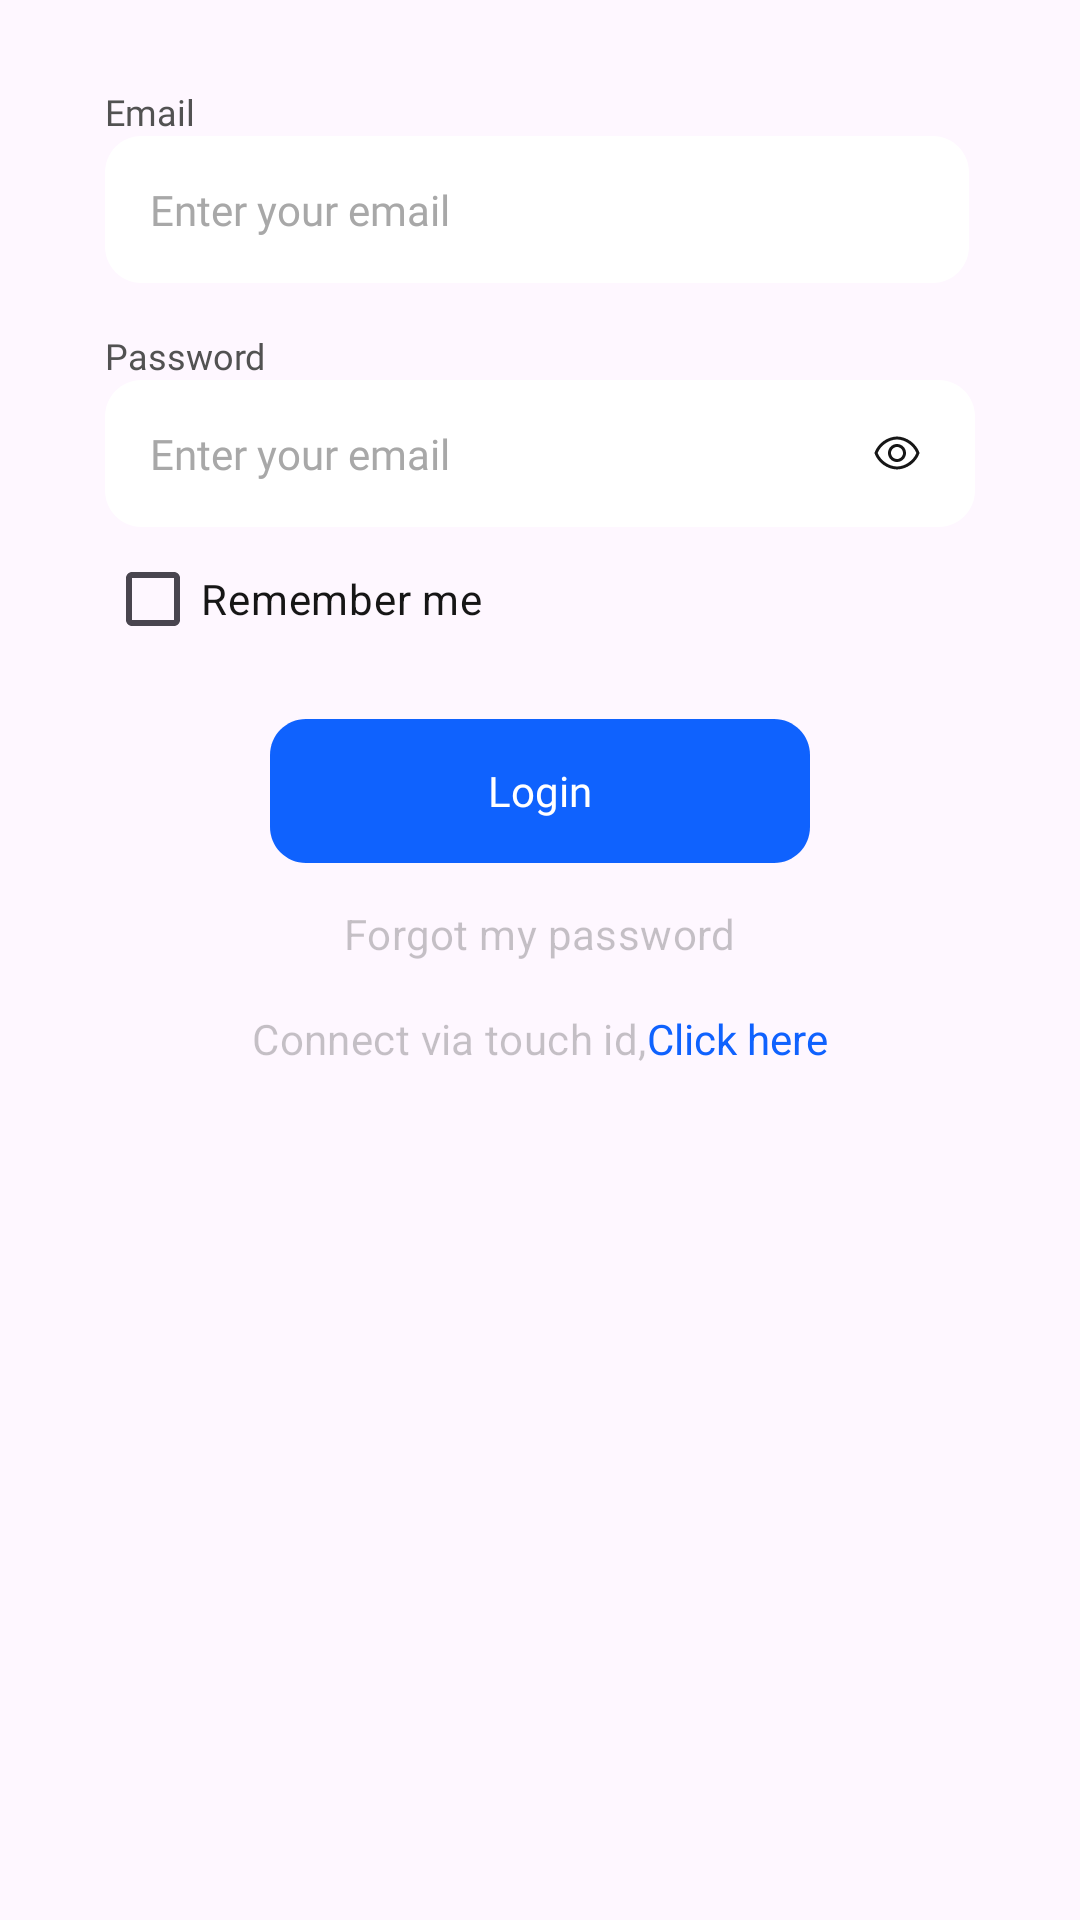

Layout XML and referenced resources for this Android screen:
<!-- AndroidManifest.xml: application theme Theme.DhakiraProject -->
<!-- res/layout/fragment_personal_only.xml -->
<?xml version="1.0" encoding="utf-8"?>
<androidx.constraintlayout.widget.ConstraintLayout
    xmlns:android="http://schemas.android.com/apk/res/android"
    xmlns:app="http://schemas.android.com/apk/res-auto"
    xmlns:tools="http://schemas.android.com/tools"
    android:layout_width="match_parent"
    android:layout_height="match_parent"
    tools:context=".loginfragments.PersonalOnly">

    <LinearLayout
        android:layout_width="match_parent"
        android:layout_height="wrap_content"
        android:orientation="vertical"
        android:layout_marginTop="29dp"
        android:layout_marginStart="35dp"
        android:layout_marginEnd="35dp"
        app:layout_constraintTop_toTopOf="parent"
        app:layout_constraintEnd_toEndOf="parent"
        app:layout_constraintStart_toStartOf="parent">

        <TextView
            android:layout_width="match_parent"
            android:layout_height="match_parent"
            android:fontFamily="@font/ibm_plex_sans_semi_bold"
            android:text="Email"
            android:textColor="#525252"
            android:textSize="12sp" />
        <EditText
            android:id="@+id/enter_email"
            android:layout_width="wrap_content"
            android:layout_height="wrap_content"
            android:hint="Enter your email"
            android:textColor="@color/black"
            android:inputType="textEmailAddress"
            android:padding="15dp"
            android:maxLines="1"
            android:background="@drawable/edittext_background"
            android:textColorHint="#A8A8A8"
            android:fontFamily="@font/ibm_plex_sans_semi_bold"
            android:textSize="14sp"/>
        <TextView
            android:layout_width="match_parent"
            android:layout_height="match_parent"
            android:layout_marginTop="16dp"
            android:fontFamily="@font/ibm_plex_sans_semi_bold"
            android:text="Password"
            android:textColor="#525252"
            android:textSize="12sp" />
        <LinearLayout
            android:layout_width="match_parent"
            android:layout_height="wrap_content"
            android:background="@drawable/edittext_background"
            android:orientation="horizontal">
            <EditText
                android:id="@+id/enter_password"
                android:layout_width="240dp"
                android:layout_height="wrap_content"
                android:hint="Enter your email"
                android:inputType="textPassword"
                android:textColor="@color/black"
                android:padding="15dp"
                android:maxLines="1"
                android:background="@null"
                android:textColorHint="#A8A8A8"
                android:fontFamily="@font/ibm_plex_sans_semi_bold"
                android:textSize="14sp"/>
            <ImageView
                android:id="@+id/show_password"
                android:layout_width="16dp"
                android:layout_height="16dp"
                android:src="@drawable/eye"
                android:layout_gravity="center_vertical"
                android:layout_marginStart="16dp"/>
        </LinearLayout>
        <com.google.android.material.checkbox.MaterialCheckBox
            android:id="@+id/remember_me_checkbox"
            android:layout_width="wrap_content"
            android:layout_height="match_parent"
            android:text="Remember me"
            android:textSize="14sp"
            android:textColor="#161616"/>

        <androidx.appcompat.widget.AppCompatButton
            android:id="@+id/login"
            android:layout_width="wrap_content"
            android:layout_height="wrap_content"
            android:layout_gravity="center_horizontal"
            android:layout_marginTop="16dp"
            android:background="@drawable/custom_button"
            android:fontFamily="@font/ibm_plex_sans_semi_bold"
            android:text="Login"
            android:textAllCaps="false"
            android:textColor="@color/white"
            android:textSize="14sp" />

        <TextView
            android:id="@+id/forget_my_password"
            android:layout_width="wrap_content"
            android:layout_height="wrap_content"
            android:layout_marginTop="14dp"
            android:layout_gravity="center_horizontal"
            android:text="Forgot my password"
            android:textAppearance="@style/i_already_h" />
        <LinearLayout
            android:layout_width="wrap_content"
            android:layout_height="wrap_content"
            android:orientation="horizontal"
            android:layout_marginTop="16dp"
            android:layout_gravity="center_horizontal"
            app:layout_constraintEnd_toEndOf="parent"
            app:layout_constraintHorizontal_bias="0.5"
            app:layout_constraintStart_toStartOf="parent"
            app:layout_constraintTop_toBottomOf="@+id/cancel">

            <TextView
                android:layout_width="wrap_content"
                android:layout_height="wrap_content"
                android:text="Connect via touch id,"
                android:textAppearance="@style/i_already_h" />

            <TextView
                android:id="@+id/click_here"
                android:layout_width="wrap_content"
                android:layout_height="wrap_content"
                android:text="Click here"
                android:textColor="@color/blue"
                android:textSize="14sp" />
        </LinearLayout>

    </LinearLayout>






</androidx.constraintlayout.widget.ConstraintLayout>
<!-- resources referenced by this layout -->
<resources>
  <color name="black">#FF000000</color>
  <color name="blue">#FF0F62FE</color>
  <color name="white">#FFFFFFFF</color>
  <!-- drawable custom_button (drawable) -->
  <vector
      xmlns:android="http://schemas.android.com/apk/res/android"
      xmlns:aapt="http://schemas.android.com/aapt"
      android:width="180dp"
      android:height="48dp"
      android:viewportWidth="180"
      android:viewportHeight="48"
      >
      <group>
          <clip-path
              android:pathData="M12 0H168C174.627 0 180 5.37258 180 12V36C180 42.6274 174.627 48 168 48H12C5.37258 48 0 42.6274 0 36V12C0 5.37258 5.37258 0 12 0Z"
              />
          <path
              android:pathData="M0 0V48H180V0"
              android:fillColor="#0F62FE"
              />
      </group>
  </vector>
  <!-- drawable edittext_background (drawable) -->
  <vector
      xmlns:android="http://schemas.android.com/apk/res/android"
      xmlns:aapt="http://schemas.android.com/aapt"
      android:width="288dp"
      android:height="48dp"
      android:viewportWidth="288"
      android:viewportHeight="48"
      >
      <group>
          <clip-path
              android:pathData="M12 0H276C282.627 0 288 5.37258 288 12V36C288 42.6274 282.627 48 276 48H12C5.37258 48 0 42.6274 0 36V12C0 5.37258 5.37258 0 12 0Z"
              />
          <path
              android:pathData="M0 0V48H288V0"
              android:fillColor="#FFFFFF"
              />
      </group>
  </vector>
  <!-- drawable eye (drawable) -->
  <vector xmlns:android="http://schemas.android.com/apk/res/android"
      android:width="16dp"
      android:height="16dp"
      android:viewportWidth="16"
      android:viewportHeight="16">
    <path
        android:pathData="M0,0h16v16h-16z"
        android:fillColor="#ffffff"/>
    <path
        android:pathData="M15.47,7.83C14.882,6.309 13.861,4.993 12.533,4.046C11.206,3.099 9.63,2.561 8,2.5C6.37,2.561 4.794,3.099 3.466,4.046C2.139,4.993 1.118,6.309 0.53,7.83C0.49,7.94 0.49,8.06 0.53,8.17C1.118,9.691 2.139,11.007 3.466,11.954C4.794,12.901 6.37,13.439 8,13.5C9.63,13.439 11.206,12.901 12.533,11.954C13.861,11.007 14.882,9.691 15.47,8.17C15.509,8.06 15.509,7.94 15.47,7.83ZM8,12.5C5.35,12.5 2.55,10.535 1.535,8C2.55,5.465 5.35,3.5 8,3.5C10.65,3.5 13.45,5.465 14.465,8C13.45,10.535 10.65,12.5 8,12.5Z"
        android:fillColor="#161616"/>
    <path
        android:pathData="M8,5C7.406,5 6.826,5.176 6.333,5.506C5.84,5.835 5.455,6.304 5.228,6.852C5.001,7.4 4.942,8.003 5.057,8.585C5.173,9.167 5.459,9.702 5.878,10.121C6.298,10.541 6.833,10.827 7.415,10.942C7.996,11.058 8.6,10.999 9.148,10.772C9.696,10.545 10.165,10.16 10.494,9.667C10.824,9.173 11,8.593 11,8C11,7.204 10.684,6.441 10.121,5.879C9.559,5.316 8.795,5 8,5ZM8,10C7.604,10 7.218,9.883 6.889,9.663C6.56,9.443 6.303,9.131 6.152,8.765C6.001,8.4 5.961,7.998 6.038,7.61C6.115,7.222 6.306,6.865 6.586,6.586C6.865,6.306 7.222,6.116 7.61,6.038C7.998,5.961 8.4,6.001 8.765,6.152C9.131,6.304 9.443,6.56 9.663,6.889C9.882,7.218 10,7.604 10,8C10,8.53 9.789,9.039 9.414,9.414C9.039,9.789 8.53,10 8,10Z"
        android:fillColor="#161616"/>
  </vector>
  <style name="i_already_h">
          <item name="android:textSize">14sp</item>
          <item name="android:letterSpacing">0.01</item>
          <item name="android:textColor">#40161616</item>
      </style>
  <style name="Theme.DhakiraProject" parent="Base.Theme.DhakiraProject" />
  <style name="Base.Theme.DhakiraProject" parent="Theme.Material3.DayNight.NoActionBar">
          
          
          <item name="android:statusBarColor">@color/blue</item>
      </style>
</resources>
